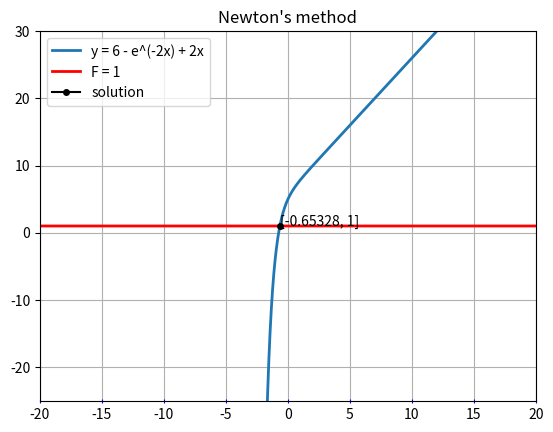

The script that saved this image:
import matplotlib.pyplot as plt
import numpy as np

EPS = 0.001
F = 1

def func(x, F):
    return 6 - np.exp(-2 * x) + 2 * x - F

def derivative(function, x, F, h=0.0001):
    return (function(x + h, F) - function(x - h, F)) / (2 * h)


# TODO change name
def newton_step(equation, x, F):
    return (x - equation(x, F) / derivative(equation, x, F))

def newton(equation, x0, F, eps):
    x = x0
    x_next = newton_step(equation, x0, F)
    while np.abs(x_next - x) > eps:
        x = x_next
        x_next = newton_step(equation, x_next, F)
    return x_next


def main():
    start_values = np.array([0.1, 0.001, 1])
    x0 = 0.1
    
    eq_x_list = np.arange(-40, 40, 0.01)
    eq_y_list = np.array([func(x, 0) for x in eq_x_list])

    F_x_list = np.arange(-40, 40, 0.01)
    F_y_list = np.array([F for x in F_x_list])
    
    fig,ax = plt.subplots()
    ax.grid(True)
    ax.tick_params(axis='x', which='major', direction='inout',
                bottom=True, top=False, left=True, right=False, 
                color='b', labelcolor='black',
                labelbottom=True, labeltop=False, labelleft=True, labelright=False)

    plt.title("Newton's method")
    plt.ylim(-25, 30)
    plt.xlim(-20, 20)

    newton_solution = newton(func, x0, F, EPS)
    
    plt.plot(eq_x_list, eq_y_list, linewidth=2, label="y = 6 - e^(-2x) + 2x")
    plt.plot(F_x_list, F_y_list, linewidth=2, color='red', label="F = 1")
    plt.plot(newton_solution,
             F,
             marker='o',
             markersize=4,
             color='black',
             label='solution'
    )
    plt.annotate("[{0:.5f}, {1}]".format(newton_solution, F), (newton_solution, F))
    plt.legend(loc='best')
    plt.show()
    
if __name__ == '__main__':
    main()
    
        
